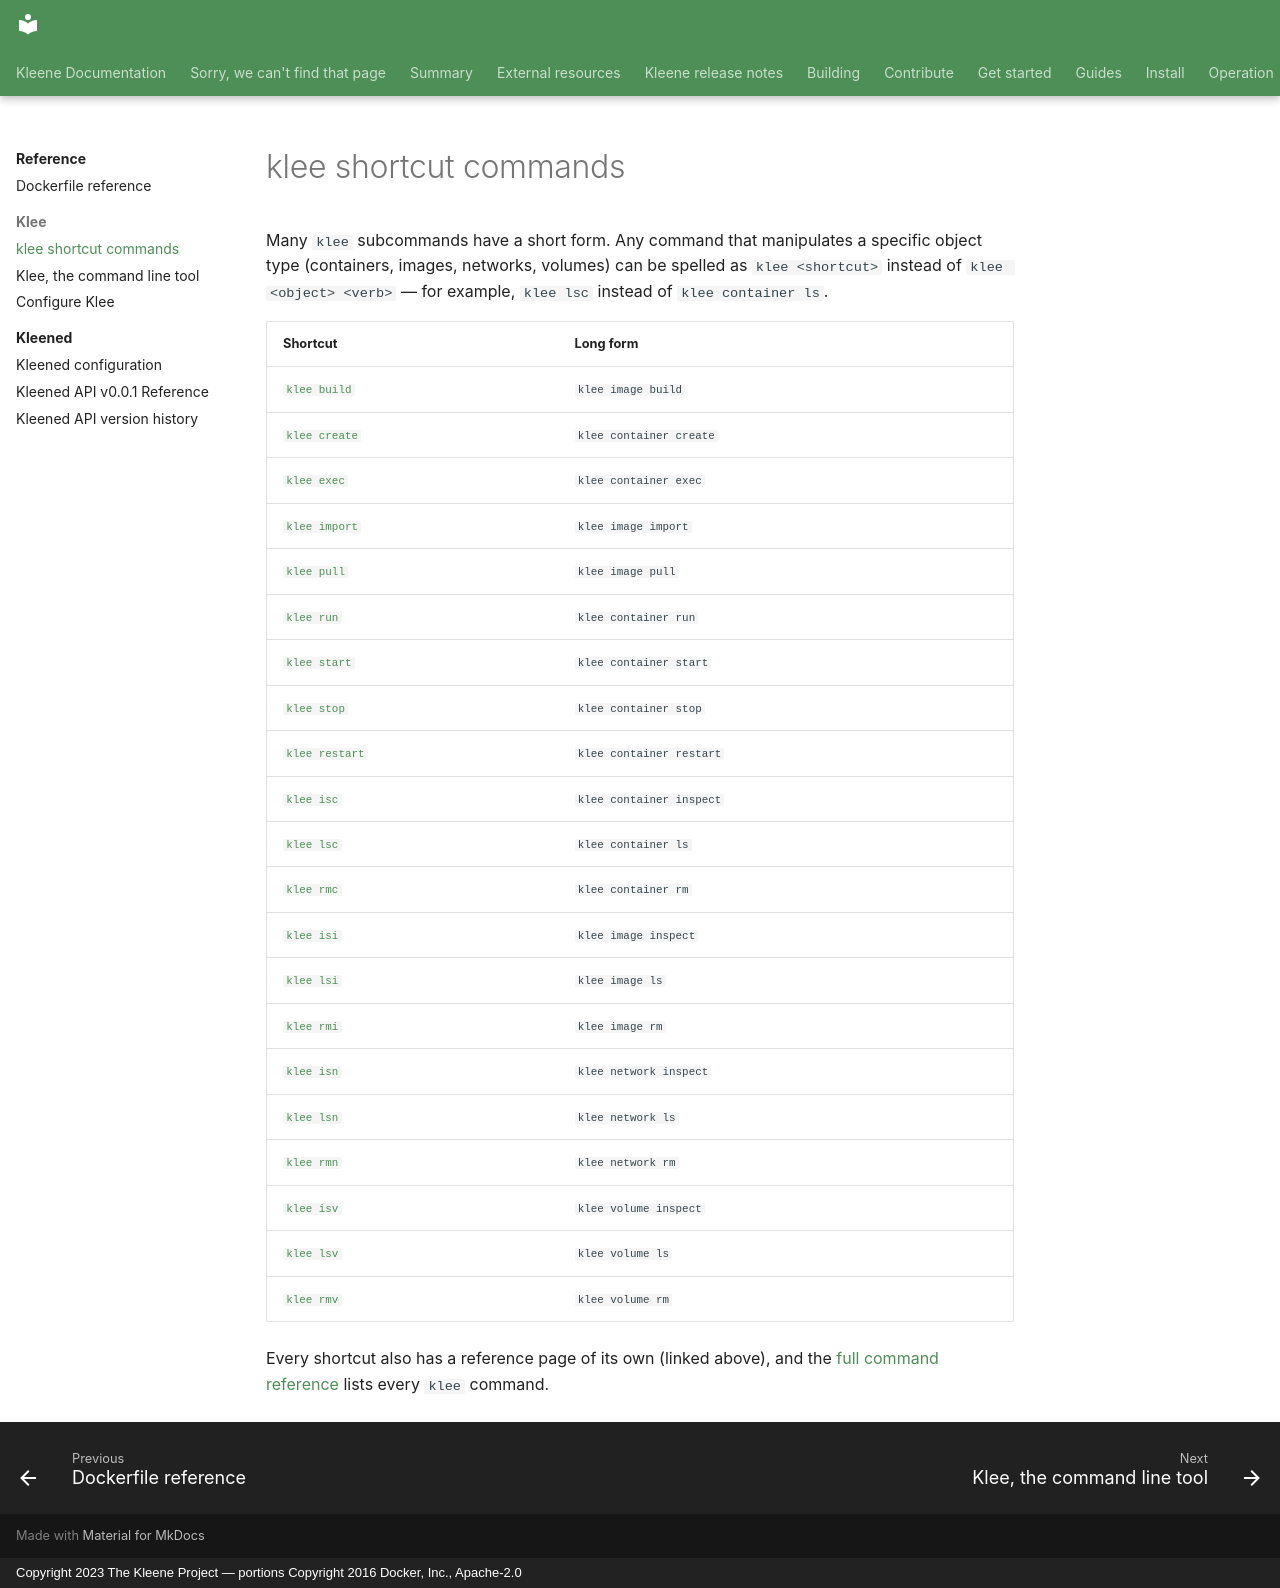

repository: kleene-project/docs · page: reference/klee/cheat-sheet/index.html · generator: mkdocs · copyright: Copyright 2023 The Kleene Project — portions Copyright 2016 Docker, Inc., Apache-2.0

---
title: klee shortcut commands
description: One-line shortcuts for the most common klee commands
---

Many `klee` subcommands have a short form. Any command that manipulates a
specific object type (containers, images, networks, volumes) can be spelled
as `klee <shortcut>` instead of `klee <object> <verb>` — for example,
`klee lsc` instead of `klee container ls`.

| Shortcut | Long form |
|---|---|
| [`klee build`](build.md) | `klee image build` |
| [`klee create`](create.md) | `klee container create` |
| [`klee exec`](exec.md) | `klee container exec` |
| [`klee import`](import.md) | `klee image import` |
| [`klee pull`](pull.md) | `klee image pull` |
| [`klee run`](run.md) | `klee container run` |
| [`klee start`](start.md) | `klee container start` |
| [`klee stop`](stop.md) | `klee container stop` |
| [`klee restart`](restart.md) | `klee container restart` |
| [`klee isc`](isc.md) | `klee container inspect` |
| [`klee lsc`](lsc.md) | `klee container ls` |
| [`klee rmc`](rmc.md) | `klee container rm` |
| [`klee isi`](isi.md) | `klee image inspect` |
| [`klee lsi`](lsi.md) | `klee image ls` |
| [`klee rmi`](rmi.md) | `klee image rm` |
| [`klee isn`](isn.md) | `klee network inspect` |
| [`klee lsn`](lsn.md) | `klee network ls` |
| [`klee rmn`](rmn.md) | `klee network rm` |
| [`klee isv`](isv.md) | `klee volume inspect` |
| [`klee lsv`](lsv.md) | `klee volume ls` |
| [`klee rmv`](rmv.md) | `klee volume rm` |

Every shortcut also has a reference page of its own (linked above), and the
[full command reference](cli.md) lists every `klee` command.
